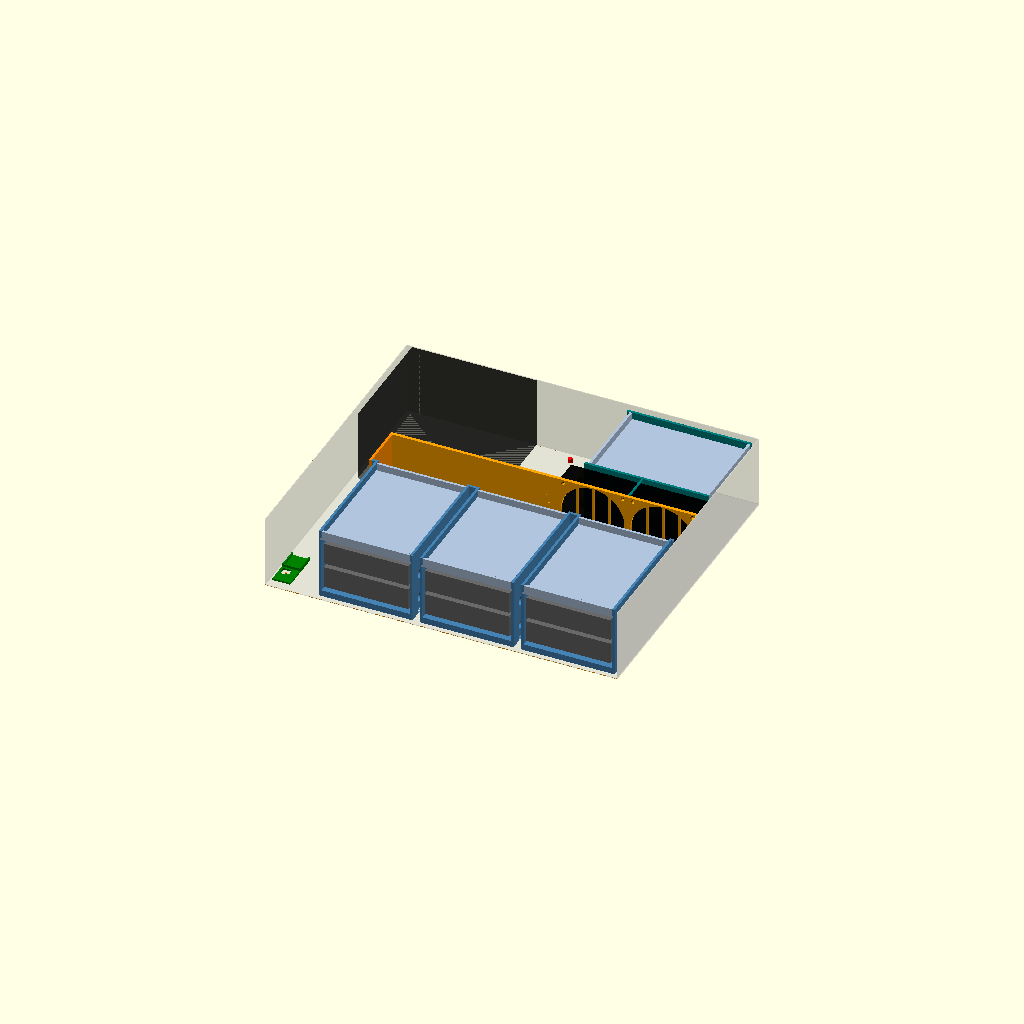
Cell 1: the model at its default parameters.
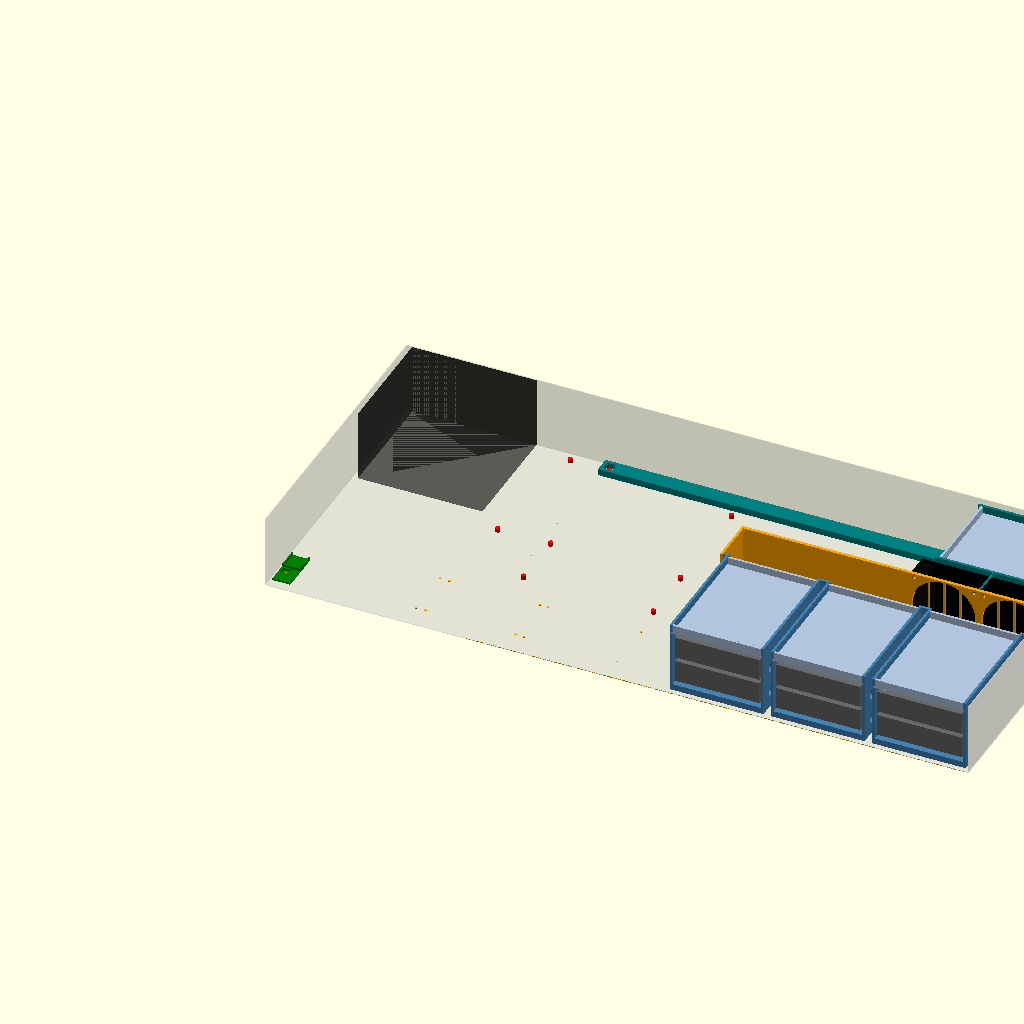
Cell 2: the same model with W_int = 846.
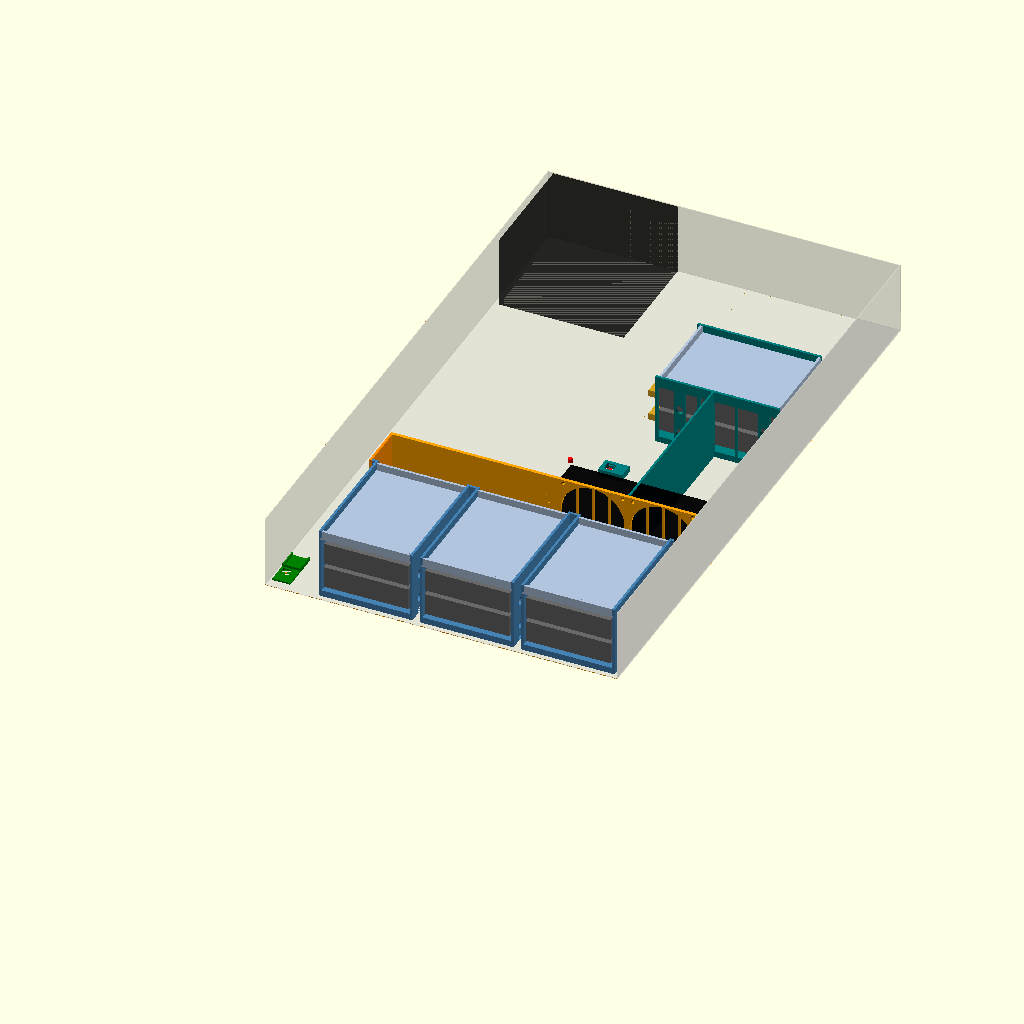
Cell 3: the same model with D_int = 730.
One fixed orthographic camera (rotation 55°, 0°, 25°; colour scheme Cornfield) for every cell.
The OpenSCAD source (cad/jbod-drive-cage/jbod-drive-cage.scad):
// JBOD 2U drive cage: 8x 3.5" (ST4000NM0034) in 4 printed 2-high sleds
//
// Layout A: F1-F3 sit side by side at the front, drives front-to-back. Their
// rear ends open into a plenum. A printed fan wall behind the plenum pulls air
// through the 5 mm drive gaps. A rib on F4 between the two fans makes the
// right fan feed only F4, a windowed sled turned sideways at the rear right;
// the left fan exhausts freely. Air leaves through the rear vents and the
// three low-profile PCIe slots, left open (the SFF-8088 cables pass through
// them). CHECK the rear vent open area is enough for two 80 mm fans.
//
//   rear +--------------+--------+--------------------+
//        | PSU          | SFF in |  F4 (windowed)     |
//        |              |        +-[fan]-[fan]--------+  fan wall
//        |              |  plenum (connectors)        |
//        | cables       |   F1   |   F2   |   F3      |
//        | ESP32        | (open bay)  (fixed grille)  |
//  front +--------------+-----------------------------+
//
// Frame: x = 0 left wall inner face, + right; y = 0 front panel inner face,
// + rear; z = 0 floor. All mm.
//
// Isolation: drives hang on 4 side screws each (6-32 x 3/8" pan head). Each
// screw clamps a rigid PETG sleeve to the drive, the sleeve rides in a TPU
// top-hat grommet in the sled wall, and the screw head preloads the grommet
// flange against the wall. No hard contact drive -> sled. Thread in the
// drive is screw_l - sleeve_l = 2.9 mm (drive allows ~2.4-3.6). For softer
// isolation print the grommets at low infill, or in 85A.
//
// Location: sleds sit on the floor with pockets over the 5 mm ATX standoffs
// and over screws left proud in the old cage holes (front pins; a pocket
// next to a side wall runs out through it). The fan-wall foot sits on the
// rear lips of F1-F3, so its 3 screws into the y~198 standoffs clamp all
// three. F4 has a slotted floor tab on the standoff near (251, 351): one
// screw and washer, reachable from above before cabling. The lid (0.5 mm
// clearance) is the backstop.
//
// Standoff and cage hole positions are photo estimates. Every pocket and
// screw hole on them is a slot +-slot_tol in x and y instead of measuring;
// the lip/foot overlap allows the same. Cage holes are threaded M3;
// standoffs are M3 or 6-32: the slots clear both, use the matching screw.
// Remove any screws already in the standoffs (taller than pocket_h).
//
// Foam (airflow only goes where it should once these are closed):
//   F4 right end             between the tube end and the right wall
//   F4 rib end               to the fan wall's rear face, if it gaps
//   PSU front                block to the fan wall's left end, or exhaust
//                            loops out the open front-left bay into F1
//   F3 rear ear              2.5 mm to the right wall
//   cable notches            around the SFF and SATA power cables
//
// MEASURE before printing:
//   esp_board                ESP32-C3 board size (SuperMini assumed)
//
// Materials: sleds, roofs, fan wall, sleeves, tray: PETG/ASA.
// grommet, fan_gasket: TPU 95A. No supports needed for any part.
//
// Parts (qty): sled_f1..f3 1 each (pockets differ), sled_f4 1, roof 4,
//   grommets (plate of 36, 32 needed), sleeves (plate of 36), fanwall_l 1,
//   fanwall_r 1, fan_gasket 2, esp_tray 1, washers (plate of
//   4). Export: Makefile.
//
// Hardware: 32x 6-32 x 3/8" pan head (drives), 4x M3 x 8 (or 6-32 x 5/16")
// pan head + printed washers (3 fan wall, 1 F4 tab; washer flat towards the
// fan wall, or towards a fan screw head if it fouls one), 8x fan screws,
// 6x M3 x 4-6 pan head left proud in old cage holes as locator pins.
//
// Assembly: grommets into sled walls from outside. Drive in from the front
// onto a 5 mm shim (on the floor, then on the lower drive). Only then put
// each sleeve on its screw and start it through the grommet: sleeves fitted
// earlier fall out. Pull the shim. Roof in from the front. Fans onto the fan
// wall on the bench. Drop F1-F3 onto their pins, then the fan wall (foot on
// the lips, screw to standoffs), then F4 (screw the tab), then cables.

part = "assembly";

/* [Chassis: measured] */
W_int = 423;    // measured ~423
D_int = 365;    // inside the front panel fold to rear wall
H_int = 86.5;   // measured
lid_clr = 0.5;
top = H_int - lid_clr;
psu = [150, 140, 86];
psu_x = 6;

/* [Chassis: photo estimates] */
slot_tol = 3.5;   // +- slack in x and y on every pocket/hole below
standoff_h = 5;
standoffs = [            // ATX pattern, read off the photo
  [251, 128], [407, 128],
  [187, 198], [251, 198], [407, 198],
  [203, 351], [251, 351], [400, 345], [408, 329]];
floor_holes = [          // old cage holes; drop a screw in to use as a pin
  [11, 28], [168, 28], [179, 28], [288, 28], [298, 28], [410, 28],
  [168, 90], [179, 90], [288, 90], [298, 90], [410, 90]];

/* [Drive: ST4000NM0034 / SFF-8301] */
drv = [101.85, 147, 26.11];   // w, l, h (datasheet max)
drv_screw_l = [28.5, 130.1];  // side holes from the CONNECTOR end (A8, A8 + A9)
drv_screw_z = 6.35;           // side hole height from drive bottom

/* [Sled] */
t        = 3;     // side wall
gap_side = 2.5;   // drive side to wall
air      = 5;     // air gaps below, between, above drives
floor_h  = 7.5;   // solid floor (pockets from below)
roof_t   = 2.5;
groove   = 1.5;   // roof slides into wall grooves from the front
band     = 3;     // rear collar / roof lips
d_off    = 1;     // drive front from sled front
pocket_d = 8.5;
pocket_h = standoff_h + 0.5;
head_prot = 4;    // screw head + grommet flange beyond the wall
lip_l    = 12;    // F1-F3 rear floor lip, under the fan-wall foot
screw_d  = 4;     // mount screw slots: clears M3 and 6-32
washer_d = 2*slot_tol + screw_d + 5;
washer_flat = 3.2;  // flat side, clears the fan wall
sled_gap = 9;     // between sleds (2x head_prot + 1)

W = drv[0] + 2*gap_side + 2*t;   // 112.85
L = drv[1] + 2*d_off;            // 149
z_d1 = floor_h + air;
z_d2 = z_d1 + drv[2] + air;
roof_z0 = z_d2 + drv[2] + air;
roof_z1 = roof_z0 + roof_t;
screw_y = [for (s = drv_screw_l) d_off + drv[1] - s];  // connector at the rear
screw_z = [z_d1 + drv_screw_z, z_d2 + drv_screw_z];

/* [Isolation] */
grom_hole = 9.2;
grom_core = 9;
grom_fl   = 13;
grom_out  = 1.4;   // flange (under screw head)
grom_bore = 5.3;
sleeve_d  = 5;
sleeve_id = 3.7;   // 6-32
preload   = 0.3;
screw_l   = 9.525; // 6-32 x 3/8"
sleeve_l  = gap_side + t + grom_out - preload;  // 6.6 -> 2.9 mm thread in the drive

/* [Placement] */
front_gap = 5;
rank_y = front_gap;
f3_x = W_int - 1 - head_prot - W;
rank_x = [f3_x - 2*(W + sled_gap), f3_x - (W + sled_gap), f3_x];
ear = sled_gap / 2;
ear_r_last = W_int - lid_clr - (f3_x + W) - 2;  // 2 mm width slack: foam
plenum_x0 = rank_x[0] - ear - t;   // plenum left wall outer face

/* [Fan wall] */
fan = 80;
fan_t = 25;
fan_hole = 71.5;
fan_d = 77;
fan_x = [W_int - 1 - 2*fan - 4, W_int - 1 - fan];  // left edges
fan_z0 = top - fan;
gasket_t = 1.5;
fw_y = 205;       // front face; standoffs at y~198 sit under the foot
fw_t = 4;
foot_t = 3;
foot_gap = 4;     // foot front to sled rears, > slot_tol
foot_d = fw_y - (rank_y + L + foot_gap);  // reaches over the sled lips
fan_head_d = 10.6;  // lower fan screw heads sink into the foot
split_x = 240;
cable_notch = [[200, 235], 22];  // SFF cables into plenum: x range, height
sata_notch  = [[165, 195], 22];   // SATA power through plenum left wall: y range
spoke = [2, 2];   // cable guard bars across the fan holes: width, thickness
fw_standoffs = [for (s = standoffs)
  if (s[1] > fw_y - foot_d + 3 && s[1] < fw_y - 3) s];

/* [F4] */
fan_rear = fw_y + fw_t + gasket_t + fan_t;
f4_front_x = W_int - 4;   // drive front end (right)
f4_y = fan_rear + (D_int - fan_rear - (W + 2*head_prot)) / 2 + head_prot;
f4_tab = [351 - f4_y, f4_front_x - 251];  // standoff past the connector end, sled coords
tab_h = standoff_h + foot_t;
rib_t = 2.4;              // rib between the fans (4 mm apart), on F4's front wall
rib_ly = f4_front_x - (fan_x[0] + fan + fan_x[1]) / 2;   // along the sled
rib_l = f4_y - (fw_y + fw_t) - 1;                         // to 1 mm off the fan wall
win_post = 7;             // half width of solid post around screws
win_mullion = 3;
win_max_bridge = 28;

/* [ESP32-C3 tray] */
esp_board = [18.2, 22.8, 1.0];  // SuperMini w, l, pcb
esp_wall = 1.6;
esp_pos = [3, 10];
esp_hole = floor_holes[0];

$fn = 48;
eps = 0.01;

// ---------- helpers ----------

// teardrop hole along x, point up (+z), for walls printed upright
module hole_x(d, l) {
  r = d / 2;
  rotate([90, 0, 90]) linear_extrude(l, center = true)
    intersection() {
      hull() { circle(r); rotate(45) square(r); }
      translate([-r, -r]) square([2*r, 2.2*r]);
    }
}

// hole with +-slot_tol slack in x and y
module slot_hole(d, h) {
  hull() for (i = [-1, 1], j = [-1, 1])
    translate([i * slot_tol, j * slot_tol, 0]) cylinder(d = d, h = h);
}

pocket_r = pocket_d/2 + slot_tol;   // pocket reach from its point
pocket_skin = 1.5;                  // least material left beside a pocket

// locator pocket; next to a side wall it runs out through the wall instead
// of leaving a thin skin (the six cage-hole pins all sit there)
module pocket(p) {
  hull() for (x = [p[0], if (p[0] < pocket_r + pocket_skin) -pocket_r,
                   if (p[0] > W - pocket_r - pocket_skin) W + pocket_r])
    translate([x, p[1], -1]) slot_hole(pocket_d, pocket_h + 1);
}

// pocket over a standoff with a slotted screw hole above it. The 45 deg
// roof prints without a bridge
module screw_pocket() {
  translate([0, 0, -1]) slot_hole(pocket_d, standoff_h + 1);
  hull() for (i = [-1, 1], j = [-1, 1])
    translate([i * slot_tol, j * slot_tol, standoff_h - eps])
      cylinder(d1 = pocket_d, d2 = screw_d, h = (pocket_d - screw_d) / 2);
  slot_hole(screw_d, 20);
}

// mx, my: margins. Sled sides get pocket_ms (pockets may run out there),
// sled ends pocket_me
function in_rect(p, x0, y0, x1, y1, mx, my) =
  p[0] > x0 + mx && p[0] < x1 - mx && p[1] > y0 + my && p[1] < y1 - my;
pocket_ms = pocket_d/2;
pocket_me = pocket_r + pocket_skin;

// locator points under a sled at chassis (x0, y0), unrotated
function pockets_rank(x0, y0) = [for (p = concat(standoffs, floor_holes))
  if (in_rect(p, x0, y0, x0 + W, y0 + L, pocket_ms, pocket_me)) [p[0] - x0, p[1] - y0]];

// F4: local (lx, ly) -> chassis (f4_front_x - ly, f4_y + lx)
function pockets_f4() = [for (p = concat(standoffs, floor_holes))
  if (in_rect(p, f4_front_x - L, f4_y, f4_front_x, f4_y + W, pocket_me, pocket_ms))
    [p[1] - f4_y, f4_front_x - p[0]]];

// window segments along the sled length, split by posts and mullions
function win_spans() =
  let (a = min(screw_y), b = max(screw_y),
       edges = [band + 1, a - win_post, a + win_post,
                rib_ly - win_mullion/2, rib_ly + win_mullion/2,   // rib root
                b - win_post, b + win_post, L - band - 1])
  [for (i = [0 : 2 : 6]) [edges[i], edges[i + 1]]];

module windows() {
  for (s = win_spans()) {
    len = s[1] - s[0];
    n = ceil((len + win_mullion) / (win_max_bridge + win_mullion));
    w = (len - (n - 1) * win_mullion) / n;
    for (i = [0 : n - 1])
      translate([-1, s[0] + i * (w + win_mullion), floor_h])
        cube([W + 2, w, roof_z0 - 1.5 - floor_h]);
  }
}

// ---------- parts ----------

module sled(win = false, ear_l = 0, ear_r = 0, pockets = []) {
  difference() {
    union() {
      cube([W, L, floor_h]);
      for (x = [0, W - t]) translate([x, 0, 0]) cube([t, L, top]);
      if (!win) {   // rear collar ears close the gaps to neighbours
        translate([-ear_l, L - band, 0]) cube([ear_l + eps, band, top]);
        translate([W - eps, L - band, 0]) cube([ear_r + eps, band, top]);
        // rear lip: the fan-wall foot clamps it to the floor
        translate([0, L - eps, 0]) cube([W, lip_l + eps, standoff_h]);
      } else {
        // F4 floor tab onto its standoff
        translate([f4_tab[0] - pocket_r - 2, L - eps, 0])
          cube([2*pocket_r + 4, f4_tab[1] + pocket_r + 2 - L + eps, tab_h]);
        // F4 rib: drops between the fans, splits their outlets
        translate([-rib_l, rib_ly - rib_t/2, 0]) cube([rib_l + eps, rib_t, top]);
      }
    }
    for (x = [t - groove, W - t])
      translate([x, -1, roof_z0 - 0.2]) cube([groove, L - band + 1, roof_t + 0.4]);
    for (y = screw_y, z = screw_z) translate([W/2, y, z]) hole_x(grom_hole, W + 2);
    if (win) windows();
    for (p = pockets) pocket(p);
    if (win) translate([f4_tab[0], f4_tab[1], 0]) screw_pocket();
  }
}

// slides into the wall grooves from the front; end lips close the space
// above it to the lid (printed flat, lips up)
module roof() {
  rw = W - 2*t + 2*groove - 0.4;
  rl = L - band - 0.5;
  lip_w = W - 2*t - 0.6;
  cube([rw, rl, roof_t]);
  for (y = [0, rl - band])
    translate([(rw - lip_w) / 2, y, 0]) cube([lip_w, band, top - roof_z0 - 0.3]);
}

// top hat: printed flange down, pushed into the wall from outside
module grommet() {
  difference() {
    union() {
      cylinder(d = grom_fl, h = grom_out);
      cylinder(d = grom_core, h = grom_out + t);
    }
    translate([0, 0, -1]) cylinder(d = grom_bore, h = grom_out + t + 2);
  }
}

module sleeve() {
  difference() {
    cylinder(d = sleeve_d, h = sleeve_l);
    translate([0, 0, -1]) cylinder(d = sleeve_id, h = sleeve_l + 2);
  }
}

module fan_holes() {
  for (fx = fan_x) {
    translate([fx + fan/2, 0, fan_z0 + fan/2]) rotate([-90, 0, 0]) {
      translate([0, 0, -1]) cylinder(d = fan_d, h = fw_t + 2, $fn = 96);
      for (i = [-1, 1], j = [-1, 1])
        translate([i * fan_hole/2, j * fan_hole/2, -1]) cylinder(d = 4.4, h = fw_t + 2);
    }
  }
}

// dovetail in the x-z plane at x = split_x, tab points +x
module dovetails(c = 0) {
  for (z = [18, top/2, top - 18])
    translate([split_x, fw_y - 1, z]) rotate([-90, 0, 0])
      linear_extrude(fw_t + 2)
        offset(delta = c) polygon([[-eps, -6], [8, -9], [8, 9], [-eps, 6]]);
}

module fanwall_full() {
  difference() {
    union() {
      translate([plenum_x0, fw_y, 0]) cube([W_int - lid_clr - plenum_x0, fw_t, top]);
      // foot on the standoffs
      translate([plenum_x0, fw_y - foot_d, standoff_h])
        cube([W_int - lid_clr - plenum_x0, foot_d + eps, foot_t]);
      // plenum left wall, overlaps F1's collar ear
      translate([plenum_x0, rank_y + L - band, 0])
        cube([t, fw_y - (rank_y + L - band) + eps, top]);
    }
    translate([0, fw_y, 0]) fan_holes();
    for (s = fw_standoffs) {
      translate([s[0], s[1], 0]) slot_hole(screw_d, 20);
      // wall base clears a standoff that sits further back than estimated
      translate([s[0] - slot_tol - 4, fw_y - eps, -1]) cube([2*slot_tol + 8, 2 + eps, pocket_h + 1]);
    }
    // lower fan screws: head pocket in the foot, driver groove along it
    for (fx = fan_x, i = [-1, 1])
      translate([fx + fan/2 + i * fan_hole/2, fw_y, fan_z0 + (fan - fan_hole)/2]) rotate([90, 0, 0]) {
        cylinder(d = fan_head_d, h = 8);
        cylinder(d = 7.5, h = foot_d + 1);
      }
    translate([cable_notch[0][0], fw_y - foot_d - 1, -1])
      cube([cable_notch[0][1] - cable_notch[0][0], foot_d + fw_t + 2, cable_notch[1] + 1]);
    // no foot sliver between the cable notch and the split
    translate([cable_notch[0][1] - eps, fw_y - foot_d - 1, standoff_h - eps])
      cube([split_x - cable_notch[0][1] + 2*eps, foot_d + 1, foot_t + 1]);
    translate([plenum_x0 - 1, sata_notch[0][0], -1])
      cube([t + 2, sata_notch[0][1] - sata_notch[0][0], sata_notch[1] + 1]);
  }
  // cable guards: 3 thin bars across each fan hole, on the bed side
  for (fx = fan_x, i = [-1 : 1])
    translate([fx + fan/2 + i * fan_d/4 - spoke[0]/2, fw_y + fw_t - spoke[1], fan_z0 + 1])
      cube([spoke[0], spoke[1], fan - 2]);
}

module fanwall_l() {
  difference() {
    union() {
      intersection() { fanwall_full(); translate([-1, -1, -1]) cube([split_x + 1, D_int, 100]); }
      intersection() { fanwall_full(); dovetails(0); }
    }
  }
}

module fanwall_r() {
  difference() {
    intersection() { fanwall_full(); translate([split_x, -1, -1]) cube([W_int, D_int, 100]); }
    dovetails(0.2);
  }
}

module fan_gasket() {
  difference() {
    translate([-fan/2, -fan/2, 0]) cube([fan, fan, gasket_t]);
    translate([0, 0, -1]) cylinder(d = fan_d, h = 5, $fn = 96);
    for (i = [-1, 1], j = [-1, 1])
      translate([i * fan_hole/2, j * fan_hole/2, -1]) cylinder(d = 4.6, h = 5);
  }
}

// ESP32-C3 SuperMini tray: board drops in, USB-C end open, screws to a floor hole
module esp_tray() {
  bw = esp_board[0] + 2*esp_wall + 0.4;
  bl = esp_board[1] + esp_wall + 0.4;
  hx = esp_hole[0] - esp_pos[0];
  hy = esp_hole[1] - esp_pos[1];
  difference() {
    union() {
      cube([max(bw, hx + slot_tol + 4), bl + hy + slot_tol + 4, 2]);
      translate([0, hy + slot_tol + 4, 0]) cube([bw, bl, 2 + 3]);
    }
    // board pocket, open at the +y end for USB-C
    translate([esp_wall, hy + slot_tol + 4 + esp_wall, 2]) cube([esp_board[0] + 0.4, bl, 10]);
    // lips over the board edge
    translate([esp_wall + 1.2, hy + slot_tol + 4 + esp_wall, 2 + esp_board[2] + 0.2 + 1.2])
      cube([esp_board[0] + 0.4 - 2.4, bl, 10]);
    translate([hx, hy, -1]) slot_hole(3.4, 10);
  }
}

// spreads a screw head over a slot; the flat clears the fan wall
module washer() {
  difference() {
    intersection() {
      cylinder(d = washer_d, h = 2);
      translate([-washer_d, -washer_d, 0]) cube([2*washer_d, washer_d + washer_flat, 2]);
    }
    translate([0, 0, -1]) cylinder(d = screw_d, h = 4);
  }
}

// ---------- assembly ----------

module drive_pair() {
  for (z = [z_d1, z_d2]) {
    color("dimgray") translate([t + gap_side, d_off, z]) cube([drv[0], drv[1], drv[2]]);
    color("goldenrod") translate([t + gap_side + 10, L, z + 2]) cube([40, 15, 8]);
  }
}

module chassis() {
  color("silver", 0.25) {
    translate([-1, -1, -1]) cube([W_int + 2, D_int + 2, 1]);
    translate([-1, -1, 0]) cube([1, D_int + 2, H_int]);
    translate([W_int, -1, 0]) cube([1, D_int + 2, H_int]);
    translate([-1, D_int, 0]) cube([W_int + 2, 1, H_int]);
  }
  color("black", 0.6) translate([psu_x, D_int - psu[1], 0]) cube(psu);
  color("red") for (s = standoffs) translate([s[0], s[1], 0]) cylinder(d = 6, h = standoff_h, $fn = 6);
  color("orange") for (h = floor_holes) translate([h[0], h[1], 0]) cylinder(d = 3, h = 0.5);
}

module assembly() {
  chassis();
  for (i = [0 : 2])
    translate([rank_x[i], rank_y, 0]) {
      color("steelblue") sled(false, ear, i == 2 ? ear_r_last : ear,
                              pockets_rank(rank_x[i], rank_y));
      color("lightsteelblue") translate([t - groove + 0.2, 0, roof_z0]) roof();
      drive_pair();
    }
  translate([f4_front_x, f4_y, 0]) rotate([0, 0, 90]) {
    color("teal") sled(true, pockets = pockets_f4());
    color("lightsteelblue") translate([t - groove + 0.2, 0, roof_z0]) roof();
    drive_pair();
  }
  color("darkorange") fanwall_l();
  color("orange") fanwall_r();
  color("black", 0.8) for (fx = fan_x)
    translate([fx, fw_y + fw_t + gasket_t, fan_z0]) cube([fan, fan_t, fan]);
  color("green") translate([esp_pos[0], esp_pos[1], 0]) esp_tray();
}

// ---------- output ----------

// print orientation for the fan wall: rear face on the bed
module fw_flat() { rotate([-90, 0, 0]) translate([0, -(fw_y + fw_t), 0]) children(); }

module grid(n, pitch) {
  cols = ceil(sqrt(n));
  for (i = [0 : n - 1]) translate([(i % cols) * pitch, floor(i / cols) * pitch, 0]) children();
}

if (part == "assembly") assembly();
else if (part == "sled_f1") sled(false, ear, ear, pockets_rank(rank_x[0], rank_y));
else if (part == "sled_f2") sled(false, ear, ear, pockets_rank(rank_x[1], rank_y));
else if (part == "sled_f3") sled(false, ear, ear_r_last, pockets_rank(rank_x[2], rank_y));
else if (part == "sled_f4") sled(true, pockets = pockets_f4());
else if (part == "roof") roof();
else if (part == "grommets") grid(36, grom_fl + 3) grommet();
else if (part == "washers") grid(4, washer_d + 3) washer();
else if (part == "sleeves") grid(36, sleeve_d + 4) sleeve();
else if (part == "fanwall_l") fw_flat() fanwall_l();
else if (part == "fanwall_r") fw_flat() fanwall_r();
else if (part == "fan_gasket") fan_gasket();
else if (part == "esp_tray") esp_tray();
else if (part == "info") {
  echo(W = W, L = L, rank_x = rank_x, f4_y = f4_y, plenum_x0 = plenum_x0,
       ear_r_last = ear_r_last, sleeve_l = sleeve_l, thread = screw_l - sleeve_l,
       f1 = pockets_rank(rank_x[0], rank_y), f2 = pockets_rank(rank_x[1], rank_y),
       f3 = pockets_rank(rank_x[2], rank_y), f4 = pockets_f4(),
       fw_standoffs = fw_standoffs, roof_z1 = roof_z1, screw_y = screw_y,
       foot_d = foot_d, f4_tab = f4_tab,
       f4_gap_front = f4_y - fan_rear, f4_gap_rear = D_int - f4_y - W,
       f4_gap_right = W_int - f4_front_x);
  cube(1);
}
Customizer parameters (derived from the source; name, type, default, range or options):
part: string, default "assembly"
W_int: number, default 423
D_int: number, default 365
H_int: number, default 86.5
lid_clr: number, default 0.5
psu: vector, default [150, 140, 86]
psu_x: number, default 6
slot_tol: number, default 3.5
standoff_h: number, default 5
drv: vector, default [101.85, 147, 26.11]
drv_screw_l: vector, default [28.5, 130.1]
drv_screw_z: number, default 6.35
t: number, default 3
gap_side: number, default 2.5
air: number, default 5
floor_h: number, default 7.5
roof_t: number, default 2.5
groove: number, default 1.5
band: number, default 3
d_off: number, default 1
pocket_d: number, default 8.5
head_prot: number, default 4
lip_l: number, default 12
screw_d: number, default 4
washer_flat: number, default 3.2
sled_gap: number, default 9
grom_hole: number, default 9.2
grom_core: number, default 9
grom_fl: number, default 13
grom_out: number, default 1.4
grom_bore: number, default 5.3
sleeve_d: number, default 5
sleeve_id: number, default 3.7
preload: number, default 0.3
screw_l: number, default 9.525
front_gap: number, default 5
fan: number, default 80
fan_t: number, default 25
fan_hole: number, default 71.5
fan_d: number, default 77
gasket_t: number, default 1.5
fw_y: number, default 205
fw_t: number, default 4
foot_t: number, default 3
foot_gap: number, default 4
fan_head_d: number, default 10.6
split_x: number, default 240
spoke: vector, default [2, 2]
rib_t: number, default 2.4
win_post: number, default 7
win_mullion: number, default 3
win_max_bridge: number, default 28
esp_board: vector, default [18.2, 22.8, 1]
esp_wall: number, default 1.6
esp_pos: vector, default [3, 10]
eps: number, default 0.01
